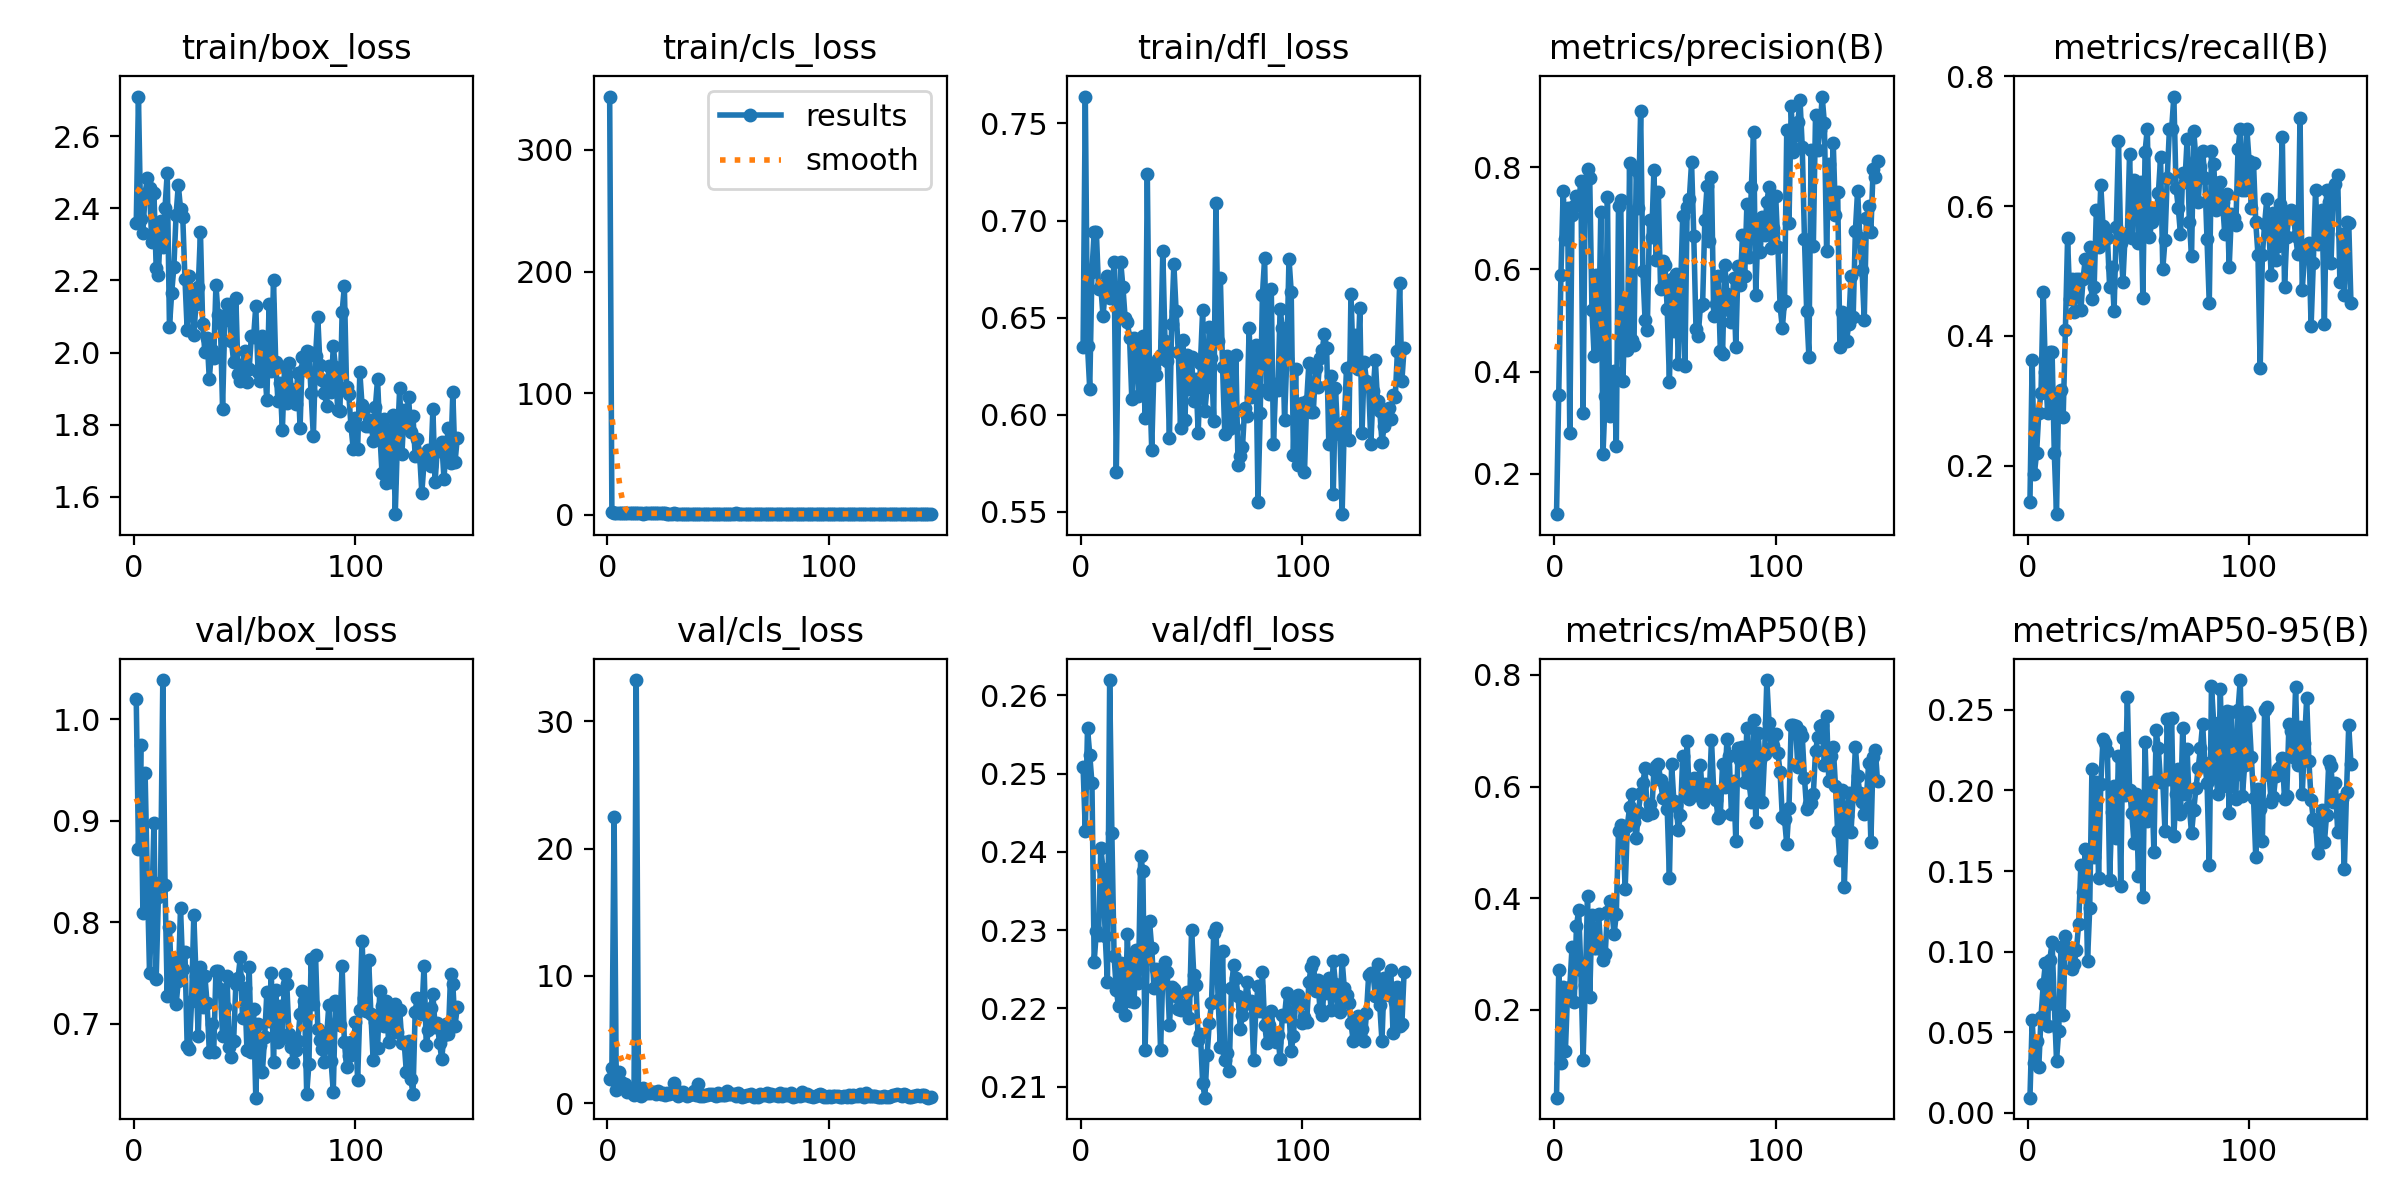

The table this chart was drawn from, first rows:
epoch, time, train/box_loss, train/cls_loss, train/dfl_loss, metrics/precision(B), metrics/recall(B), metrics/mAP50(B), metrics/mAP50-95(B), val/box_loss, val/cls_loss, val/dfl_loss, lr/pg0, lr/pg1, lr/pg2
1, 58.98, 2.359, 343.9, 0.6351, 0.1208, 0.1437, 0.04271, 0.00942, 1.02, 1.935, 0.2508, 0.0003278, 0.0003278, 0.06755
2, 126.5, 2.71, 2.431, 0.7639, 0.3544, 0.3625, 0.2706, 0.05742, 0.8726, 2.779, 0.2427, 0.0006578, 0.0006578, 0.03455
3, 174.9, 2.369, 1.742, 0.6355, 0.5893, 0.1875, 0.1048, 0.03116, 0.9745, 22.5, 0.2558, 0.0009846, 0.0009846, 0.00154
4, 220.8, 2.332, 1.72, 0.6133, 0.7527, 0.2188, 0.2406, 0.04488, 0.8096, 1.078, 0.2524, 0.0009851, 0.0009851, 0.0009851
5, 316.7, 2.439, 1.6, 0.6737, 0.6596, 0.2812, 0.1258, 0.02866, 0.9468, 2.445, 0.2488, 0.0009802, 0.0009802, 0.0009802
6, 427.5, 2.483, 1.427, 0.6943, 0.7193, 0.3125, 0.2316, 0.05961, 0.8432, 1.64, 0.226, 0.0009752, 0.0009752, 0.0009752
7, 538.1, 2.456, 1.612, 0.6938, 0.2791, 0.4679, 0.2415, 0.07976, 0.7504, 1.264, 0.2298, 0.0009703, 0.0009703, 0.0009703
8, 608.6, 2.306, 1.563, 0.6646, 0.7068, 0.3438, 0.3118, 0.09302, 0.8112, 1.505, 0.2293, 0.0009654, 0.0009654, 0.0009654
9, 643.1, 2.442, 1.577, 0.6661, 0.7235, 0.2812, 0.2137, 0.05395, 0.8983, 0.9089, 0.2406, 0.0009604, 0.0009604, 0.0009604
10, 711.9, 2.235, 1.392, 0.6507, 0.7442, 0.375, 0.3494, 0.095, 0.7444, 1.023, 0.2378, 0.0009555, 0.0009555, 0.0009555
11, 778.9, 2.216, 1.427, 0.664, 0.7266, 0.375, 0.3791, 0.106, 0.8251, 1.021, 0.2292, 0.0009505, 0.0009505, 0.0009505
12, 831.1, 2.364, 1.543, 0.6715, 0.7738, 0.2188, 0.2721, 0.06749, 0.8398, 0.686, 0.2233, 0.0009455, 0.0009455, 0.0009455
13, 889.1, 2.292, 1.37, 0.6602, 0.3185, 0.125, 0.1108, 0.03246, 1.039, 33.24, 0.262, 0.0009406, 0.0009406, 0.0009406
14, 940.1, 2.402, 1.474, 0.6609, 0.7725, 0.3125, 0.2451, 0.05057, 0.8364, 1.184, 0.2424, 0.0009357, 0.0009357, 0.0009357
15, 993.2, 2.499, 1.457, 0.6786, 0.7955, 0.3162, 0.4036, 0.103, 0.7272, 0.6033, 0.2267, 0.0009307, 0.0009307, 0.0009307
16, 1020, 2.071, 1.124, 0.5706, 0.7781, 0.2746, 0.2225, 0.0607, 0.7954, 1.202, 0.2224, 0.0009258, 0.0009258, 0.0009258
17, 1071, 2.164, 1.313, 0.6536, 0.5213, 0.4082, 0.3708, 0.1096, 0.7358, 0.767, 0.2202, 0.0009208, 0.0009208, 0.0009208
18, 1133, 2.238, 1.275, 0.6785, 0.4298, 0.55, 0.3116, 0.1026, 0.7651, 0.7965, 0.2258, 0.0009158, 0.0009158, 0.0009158
19, 1195, 2.383, 1.423, 0.6656, 0.5897, 0.4562, 0.3112, 0.1017, 0.7191, 0.7788, 0.2218, 0.0009109, 0.0009109, 0.0009109
20, 1282, 2.464, 1.428, 0.6496, 0.4502, 0.4875, 0.3725, 0.08938, 0.7419, 0.8978, 0.2192, 0.0009059, 0.0009059, 0.0009059
21, 1331, 2.399, 1.404, 0.6478, 0.712, 0.4371, 0.3094, 0.09261, 0.8144, 0.8628, 0.2294, 0.000901, 0.000901, 0.000901
22, 1392, 2.377, 1.343, 0.6396, 0.2382, 0.4875, 0.2898, 0.1009, 0.7535, 0.7084, 0.221, 0.0008961, 0.0008961, 0.0008961
23, 1460, 2.205, 1.28, 0.6081, 0.3522, 0.4875, 0.3001, 0.117, 0.7703, 0.9929, 0.2266, 0.0008911, 0.0008911, 0.0008911
24, 1507, 2.063, 1.245, 0.6396, 0.7419, 0.4394, 0.3757, 0.1539, 0.6776, 0.7306, 0.2208, 0.0008862, 0.0008862, 0.0008862
25, 1550, 2.212, 1.335, 0.6375, 0.3123, 0.4875, 0.3956, 0.1373, 0.6756, 0.8365, 0.2275, 0.0008812, 0.0008812, 0.0008812
26, 1602, 2.159, 1.262, 0.6097, 0.3961, 0.5188, 0.3788, 0.1636, 0.7225, 0.6767, 0.2232, 0.0008762, 0.0008762, 0.0008762
27, 1674, 2.049, 1.211, 0.6304, 0.4012, 0.4938, 0.3352, 0.09405, 0.8072, 0.7684, 0.2395, 0.0008713, 0.0008713, 0.0008713
28, 1738, 2.136, 1.211, 0.6404, 0.2535, 0.5375, 0.3714, 0.1269, 0.7474, 0.6881, 0.2376, 0.0008663, 0.0008663, 0.0008663
29, 1794, 2.181, 1.201, 0.5982, 0.7246, 0.4562, 0.5207, 0.2132, 0.688, 0.8248, 0.2147, 0.0008614, 0.0008614, 0.0008614
30, 1860, 2.335, 1.417, 0.7242, 0.7361, 0.475, 0.5315, 0.1588, 0.7563, 1.564, 0.2268, 0.0008565, 0.0008565, 0.0008565
31, 1919, 2.08, 1.153, 0.6197, 0.3822, 0.5938, 0.5209, 0.2052, 0.7162, 1.059, 0.2312, 0.0008515, 0.0008515, 0.0008515
32, 1981, 2, 1.096, 0.5819, 0.5421, 0.5375, 0.4167, 0.1458, 0.7472, 0.6008, 0.2277, 0.0008465, 0.0008465, 0.0008465
33, 2043, 2.041, 1.194, 0.624, 0.4425, 0.633, 0.5302, 0.2037, 0.7203, 0.8286, 0.2227, 0.0008416, 0.0008416, 0.0008416
34, 2100, 1.926, 1.128, 0.6202, 0.8079, 0.5687, 0.5627, 0.2319, 0.6724, 0.8451, 0.225, 0.0008366, 0.0008366, 0.0008366
35, 2161, 2.007, 1.095, 0.6288, 0.4613, 0.5563, 0.5859, 0.2294, 0.7002, 0.7376, 0.2237, 0.0008317, 0.0008317, 0.0008317
36, 2213, 1.984, 1.033, 0.6305, 0.4527, 0.5514, 0.5368, 0.2247, 0.6722, 0.5727, 0.2147, 0.0008268, 0.0008268, 0.0008268
37, 2260, 2.187, 1.107, 0.6844, 0.7936, 0.475, 0.5072, 0.1447, 0.7521, 0.6173, 0.2244, 0.0008218, 0.0008218, 0.0008218
38, 2316, 2.103, 1.124, 0.6379, 0.72, 0.5062, 0.555, 0.1869, 0.752, 0.7106, 0.226, 0.0008169, 0.0008169, 0.0008169
39, 2373, 2.083, 1.168, 0.6275, 0.9101, 0.4375, 0.5879, 0.2028, 0.7344, 0.9959, 0.2246, 0.0008119, 0.0008119, 0.0008119
40, 2423, 1.843, 1.072, 0.5881, 0.5971, 0.5669, 0.607, 0.1707, 0.688, 0.6104, 0.2179, 0.0008069, 0.0008069, 0.0008069
41, 2480, 2.09, 1.13, 0.6469, 0.5001, 0.7, 0.6327, 0.2216, 0.7162, 1.499, 0.2227, 0.000802, 0.000802, 0.000802
42, 2524, 2.134, 1.118, 0.6776, 0.4819, 0.5437, 0.5482, 0.1406, 0.7468, 0.5937, 0.2225, 0.000797, 0.000797, 0.000797
43, 2578, 2.12, 1.126, 0.6536, 0.6963, 0.4834, 0.5689, 0.2326, 0.6772, 0.5669, 0.2215, 0.0007921, 0.0007921, 0.0007921
44, 2618, 2.031, 1.125, 0.6323, 0.6641, 0.5563, 0.553, 0.1971, 0.6674, 0.6539, 0.2199, 0.0007872, 0.0007872, 0.0007872
45, 2668, 1.974, 0.9747, 0.5932, 0.7952, 0.5563, 0.6301, 0.2582, 0.6835, 0.6835, 0.2198, 0.0007822, 0.0007822, 0.0007822
46, 2700, 2.15, 1.057, 0.6383, 0.6188, 0.6803, 0.6364, 0.2004, 0.7395, 0.72, 0.2204, 0.0007772, 0.0007772, 0.0007772
47, 2741, 1.941, 1.062, 0.5972, 0.752, 0.5507, 0.6399, 0.1858, 0.7454, 0.7045, 0.2203, 0.0007723, 0.0007723, 0.0007723
48, 2767, 1.922, 0.9887, 0.6307, 0.5623, 0.6399, 0.6109, 0.1674, 0.7653, 0.6606, 0.222, 0.0007673, 0.0007673, 0.0007673
49, 2806, 1.964, 1.071, 0.6134, 0.6163, 0.6342, 0.579, 0.1977, 0.7059, 0.5411, 0.2188, 0.0007624, 0.0007624, 0.0007624
50, 2840, 2.003, 1.067, 0.6298, 0.6094, 0.5437, 0.599, 0.1472, 0.7348, 0.793, 0.2301, 0.0007575, 0.0007575, 0.0007575
51, 2877, 1.918, 1.009, 0.6071, 0.5224, 0.6375, 0.5591, 0.194, 0.6746, 0.6283, 0.2243, 0.0007525, 0.0007525, 0.0007525
52, 2911, 1.953, 1.062, 0.6182, 0.3796, 0.4587, 0.4371, 0.1336, 0.7558, 0.6638, 0.223, 0.0007476, 0.0007476, 0.0007476
53, 2956, 2.046, 1.094, 0.5905, 0.5807, 0.6839, 0.641, 0.23, 0.6722, 0.6355, 0.2159, 0.0007426, 0.0007426, 0.0007426
54, 2994, 2.042, 1.051, 0.6264, 0.4794, 0.7188, 0.5746, 0.1808, 0.7147, 0.9436, 0.2167, 0.0007376, 0.0007376, 0.0007376
55, 3039, 2.129, 1.114, 0.6537, 0.5911, 0.5526, 0.5666, 0.1841, 0.6272, 0.6921, 0.2105, 0.0007327, 0.0007327, 0.0007327
56, 3074, 1.946, 0.9747, 0.602, 0.4143, 0.575, 0.5221, 0.2051, 0.6994, 0.7604, 0.2086, 0.0007277, 0.0007277, 0.0007277
57, 3116, 1.92, 0.8932, 0.6141, 0.5541, 0.5938, 0.5488, 0.1618, 0.6794, 0.7057, 0.214, 0.0007228, 0.0007228, 0.0007228
58, 3164, 2.047, 1.236, 0.6449, 0.7038, 0.5875, 0.6546, 0.2372, 0.653, 0.5401, 0.2181, 0.0007179, 0.0007179, 0.0007179
59, 3198, 1.958, 1.056, 0.629, 0.4099, 0.6194, 0.5823, 0.2262, 0.6865, 0.8191, 0.2207, 0.0007129, 0.0007129, 0.0007129
60, 3232, 1.867, 0.9975, 0.5965, 0.7229, 0.675, 0.6816, 0.2052, 0.7312, 0.6333, 0.2296, 0.000708, 0.000708, 0.000708
... 86 more rows
